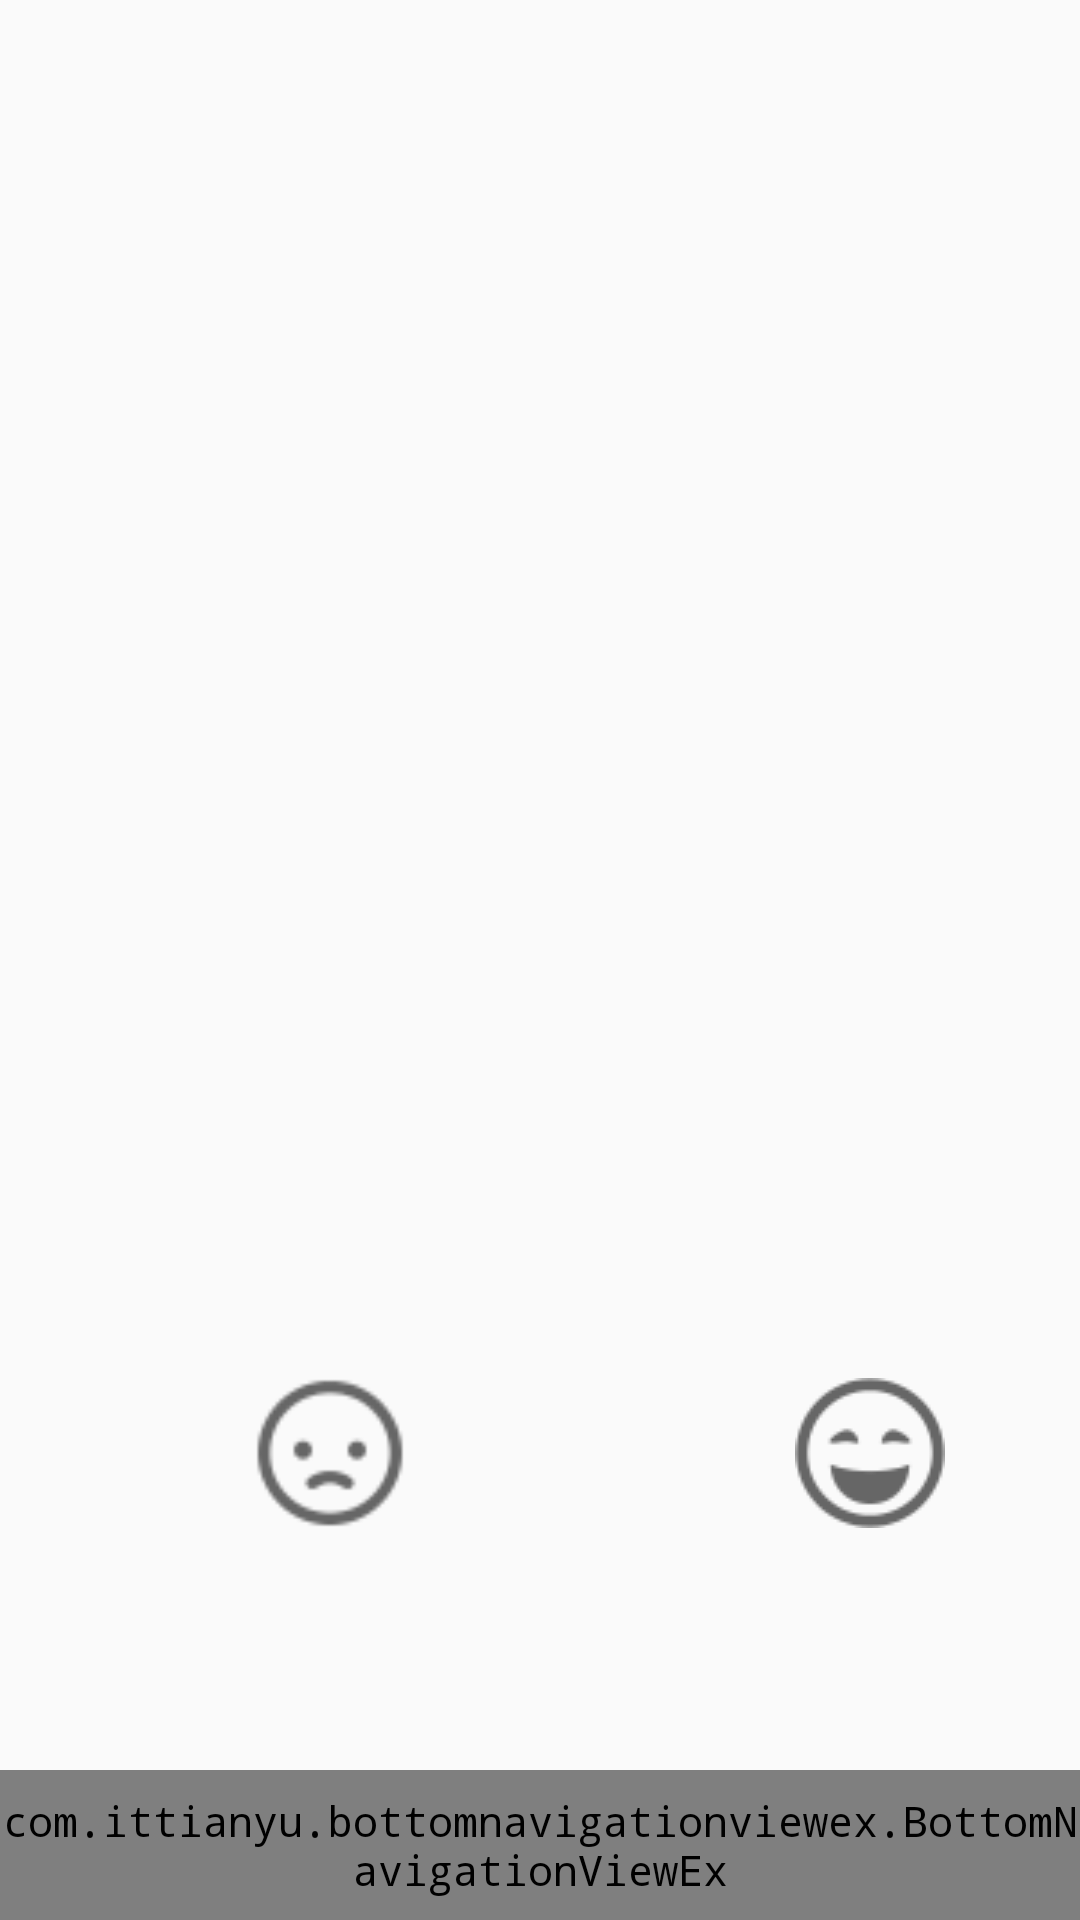

Reconstruct the res/layout file that produces this screen, plus the resources it refers to.
<!-- AndroidManifest.xml: application theme AppTheme -->
<!-- res/layout/activity_feedback.xml -->
<?xml version="1.0" encoding="utf-8"?>
<android.support.design.widget.CoordinatorLayout xmlns:android="http://schemas.android.com/apk/res/android"
    xmlns:app="http://schemas.android.com/apk/res-auto"
    xmlns:tools="http://schemas.android.com/tools"
    android:id="@+id/feedbackLayout"
    android:layout_width="match_parent"
    android:layout_height="match_parent"
    android:background="@drawable/partyback"
    tools:context="com.chameleon.sustcast.favorites.feedback">

    <RelativeLayout
        android:layout_width="match_parent"
        android:layout_height="match_parent">

        

        <TextView
            android:id="@+id/top"
            android:layout_width="wrap_content"
            android:layout_height="wrap_content"
            android:layout_marginLeft="50dp"
            android:layout_marginTop="240dp"
            android:lineSpacingMultiplier="1.5"
            android:padding="12dp"
            android:text=""
            android:textAlignment="center"
            android:textColor="@color/colorPrimaryDark"
            android:textSize="25sp"
            android:textStyle="bold" />

        <TextView
            android:id="@+id/song"
            android:layout_width="wrap_content"
            android:layout_height="wrap_content"
            android:layout_below="@+id/top"
            android:layout_marginLeft="100dp"
            android:lineSpacingMultiplier="1.5"
            android:padding="12dp"
            android:text=""
            android:textAlignment="center"
            android:textColor="@color/black"
            android:textSize="20sp"
            android:textStyle="bold" />

        <TextView
            android:id="@+id/artist"
            android:layout_width="wrap_content"
            android:layout_height="wrap_content"
            android:layout_below="@+id/song"
            android:layout_marginLeft="100dp"
            android:lineSpacingMultiplier="1.5"
            android:padding="12dp"
            android:text=""
            android:textAlignment="center"
            android:textColor="@color/black"
            android:textSize="20sp"
            android:textStyle="bold" />

        <TextView
            android:id="@+id/txt1"
            android:layout_width="wrap_content"
            android:layout_height="wrap_content"
            android:layout_below="@+id/artist"
            android:lineSpacingMultiplier="1.5"
            android:padding="12dp"
            android:text=""
            android:textAlignment="center"
            android:textColor="#01312f"
            android:textSize="23sp"
            android:textStyle="bold" />


        <Button
            android:id="@+id/like"
            android:layout_width="50dp"
            android:layout_height="50dp"
            android:layout_above="@+id/bottomNavViewBar"
            android:layout_below="@+id/txt1"
            android:layout_marginLeft="265dp"
            android:layout_marginTop="5dp"
            android:background="@drawable/happy"
            app:layout_constraintBottom_toBottomOf="parent"
            app:layout_constraintRight_toRightOf="parent" />

        <Button
            android:id="@+id/dislike"
            android:layout_width="60dp"
            android:layout_height="60dp"
            android:layout_above="@+id/bottomNavViewBar"
            android:layout_below="@+id/txt1"
            android:layout_marginLeft="80dp"
            android:background="@drawable/sad"
            app:layout_constraintBottom_toBottomOf="parent"
            app:layout_constraintRight_toRightOf="parent" />

        <RelativeLayout
            android:id="@+id/relLayout2"
            android:layout_width="match_parent"
            android:layout_height="match_parent"
            android:layout_below="@+id/relLayout1">

            <include layout="@layout/layout_center_viewpager" />
        </RelativeLayout>

        
        <include layout="@layout/layout_bottom_navigation_view" />


    </RelativeLayout>

</android.support.design.widget.CoordinatorLayout>
<!-- res/layout/layout_center_viewpager.xml (included above) -->
<merge xmlns:android="http://schemas.android.com/apk/res/android">

    <RelativeLayout
        android:layout_width="match_parent"
        android:layout_height="match_parent">

        <android.support.v4.view.ViewPager
            android:id="@+id/container"
            android:layout_width="match_parent"
            android:layout_height="match_parent">

        </android.support.v4.view.ViewPager>


    </RelativeLayout>

</merge>
<!-- res/layout/layout_bottom_navigation_view.xml (included above) -->
<merge xmlns:android="http://schemas.android.com/apk/res/android"
    xmlns:app="http://schemas.android.com/apk/res-auto">

    <RelativeLayout
        android:id="@+id/bottomBar"
        android:layout_width="match_parent"
        android:layout_height="50dp"
        android:layout_alignParentBottom="true"
        android:layout_gravity="bottom">

        <com.ittianyu.bottomnavigationviewex.BottomNavigationViewEx
            android:id="@+id/bottomNavViewBar"
            android:layout_width="match_parent"
            android:layout_height="match_parent"
            android:layout_alignParentBottom="true"
            android:background="@drawable/white_grey_border_top"
            android:foregroundGravity="bottom"
            app:menu="@menu/bottom_navigation_menu">


        </com.ittianyu.bottomnavigationviewex.BottomNavigationViewEx>


    </RelativeLayout>

</merge>
<!-- resources referenced by this layout -->
<resources>
  <color name="black">#000000</color>
  <color name="colorPrimaryDark">#303F9F</color>
  <!-- drawable happy: png bitmap (drawable, 2257 bytes) -->
  <!-- drawable sad: png bitmap (drawable, 1707 bytes) -->
  <!-- drawable white_grey_border_top (drawable) -->
  <?xml version="1.0" encoding="utf-8"?>
  <layer-list xmlns:android="http://schemas.android.com/apk/res/android"
      android:layout_width="match_parent"
      android:layout_height="1dp">
  
      <item
          android:bottom="-1dp"
          android:left="-1dp"
          android:right="-1dp"
          android:top="1dp">
  
          <shape android:shape="rectangle">
              <stroke
                  android:width="1dp"
                  android:color="@color/grey" />
              <solid android:color="@color/white" />
          </shape>
  
  
      </item>
  
  
  </layer-list>
  <style name="AppTheme" parent="Theme.AppCompat.Light.NoActionBar">
          
          <item name="colorPrimary">@color/colorPrimary</item>
          <item name="colorPrimaryDark">@color/colorPrimaryDark</item>
          <item name="colorAccent">@color/colorAccent</item>
          <item name="android:typeface">monospace</item>
      </style>
  <color name="grey">#bfbfbf</color>
  <color name="white">#ffffff</color>
  <color name="colorPrimary">#3F51B5</color>
  <color name="colorAccent">#004d40</color>
</resources>
